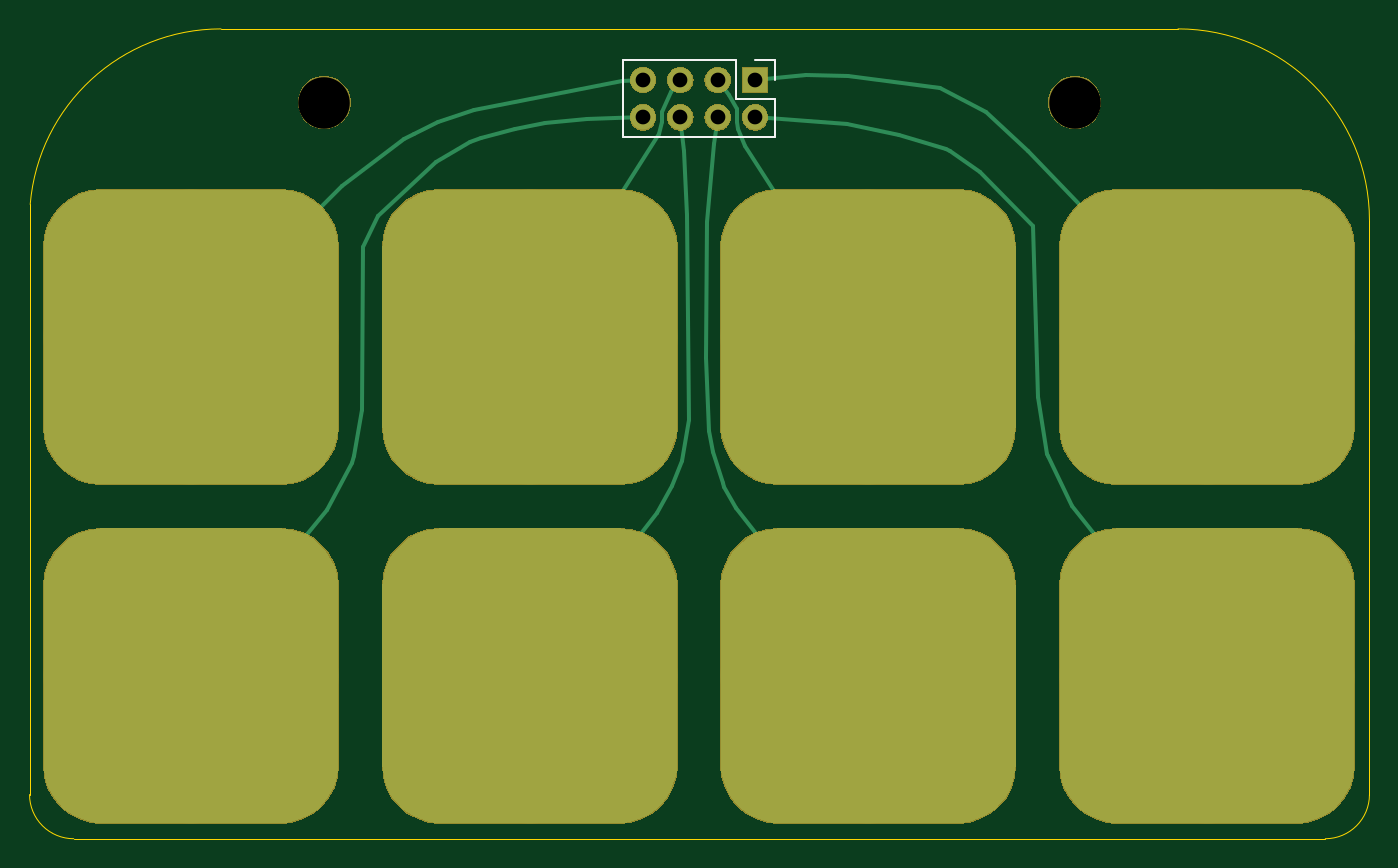
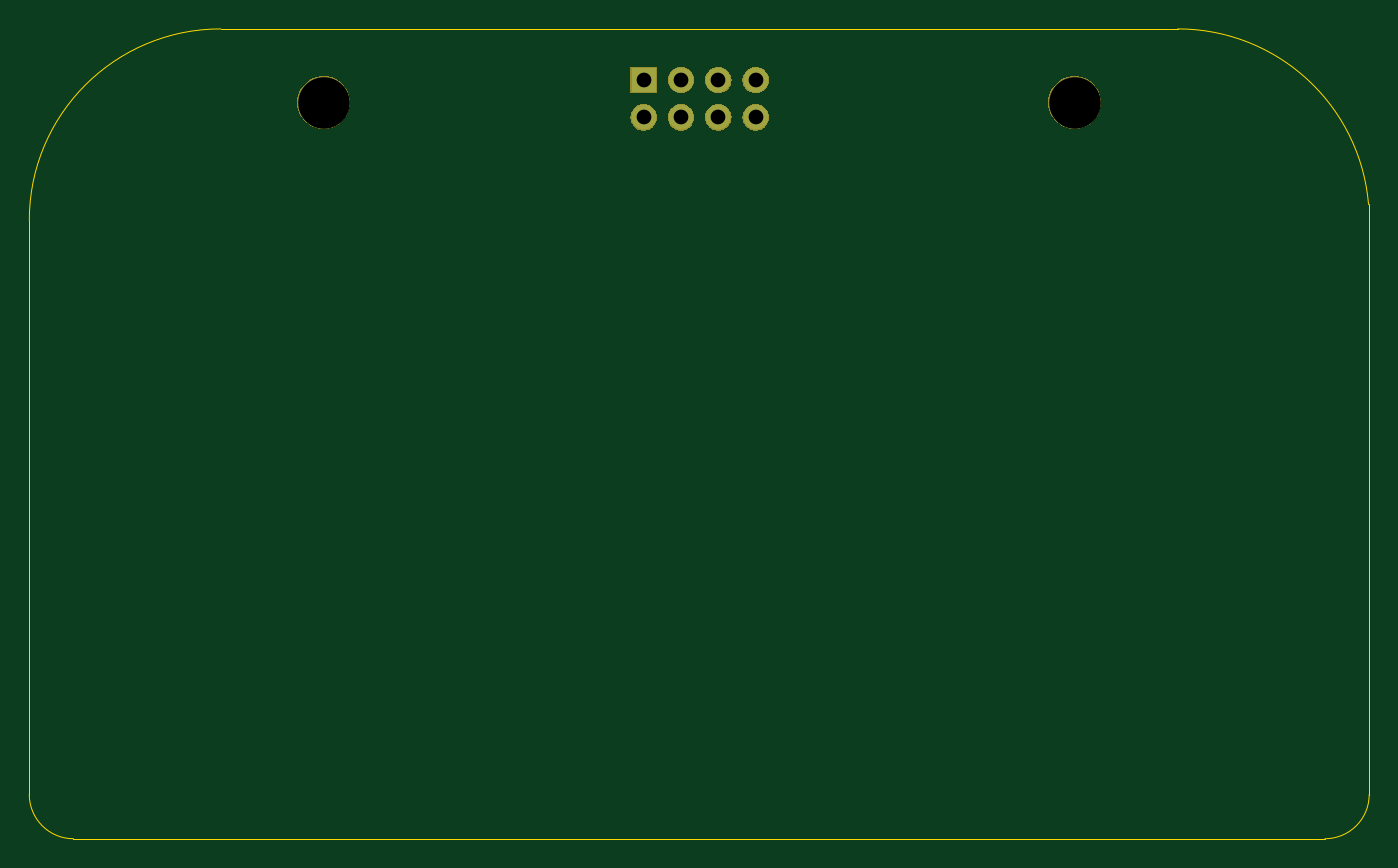
Circuit board: 10 layer files. Board 91.0 x 55.0 mm.
- bottom_copper: ESP32_AudioBoard_TouchPanel_Rev2-B_Cu.gbr (780 bytes)
- bottom_mask: ESP32_AudioBoard_TouchPanel_Rev2-B_Mask.gbr (10537 bytes)
- paste: ESP32_AudioBoard_TouchPanel_Rev2-B_Paste.gbr (518 bytes)
- bottom_silk: ESP32_AudioBoard_TouchPanel_Rev2-B_SilkS.gbr (519 bytes)
- outline: ESP32_AudioBoard_TouchPanel_Rev2-Edge_Cuts.gbr (1004 bytes)
- top_copper: ESP32_AudioBoard_TouchPanel_Rev2-F_Cu.gbr (17835 bytes)
- top_mask: ESP32_AudioBoard_TouchPanel_Rev2-F_Mask.gbr (18001 bytes)
- paste: ESP32_AudioBoard_TouchPanel_Rev2-F_Paste.gbr (14475 bytes)
- top_silk: ESP32_AudioBoard_TouchPanel_Rev2-F_SilkS.gbr (927 bytes)
- drill: ESP32_AudioBoard_TouchPanel_Rev2.drl (434 bytes)

=== bottom_copper: ESP32_AudioBoard_TouchPanel_Rev2-B_Cu.gbr ===
G04 #@! TF.GenerationSoftware,KiCad,Pcbnew,(5.1.2-1)-1*
G04 #@! TF.CreationDate,2023-08-23T15:21:49-04:00*
G04 #@! TF.ProjectId,ESP32_AudioBoard_TouchPanel_Rev2,45535033-325f-4417-9564-696f426f6172,rev?*
G04 #@! TF.SameCoordinates,Original*
G04 #@! TF.FileFunction,Copper,L2,Bot*
G04 #@! TF.FilePolarity,Positive*
%FSLAX46Y46*%
G04 Gerber Fmt 4.6, Leading zero omitted, Abs format (unit mm)*
G04 Created by KiCad (PCBNEW (5.1.2-1)-1) date 2023-08-23 15:21:49*
%MOMM*%
%LPD*%
G04 APERTURE LIST*
%ADD10O,1.700000X1.700000*%
%ADD11R,1.700000X1.700000*%
G04 APERTURE END LIST*
D10*
X68660000Y-26010000D03*
X68660000Y-23470000D03*
X71200000Y-26010000D03*
X71200000Y-23470000D03*
X73740000Y-26010000D03*
X73740000Y-23470000D03*
X76280000Y-26010000D03*
D11*
X76280000Y-23470000D03*
M02*

=== bottom_mask: ESP32_AudioBoard_TouchPanel_Rev2-B_Mask.gbr (10537 bytes, source omitted) ===
=== paste: ESP32_AudioBoard_TouchPanel_Rev2-B_Paste.gbr ===
G04 #@! TF.GenerationSoftware,KiCad,Pcbnew,(5.1.2-1)-1*
G04 #@! TF.CreationDate,2023-08-23T15:21:49-04:00*
G04 #@! TF.ProjectId,ESP32_AudioBoard_TouchPanel_Rev2,45535033-325f-4417-9564-696f426f6172,rev?*
G04 #@! TF.SameCoordinates,Original*
G04 #@! TF.FileFunction,Paste,Bot*
G04 #@! TF.FilePolarity,Positive*
%FSLAX46Y46*%
G04 Gerber Fmt 4.6, Leading zero omitted, Abs format (unit mm)*
G04 Created by KiCad (PCBNEW (5.1.2-1)-1) date 2023-08-23 15:21:49*
%MOMM*%
%LPD*%
G04 APERTURE LIST*
G04 APERTURE END LIST*
M02*

=== bottom_silk: ESP32_AudioBoard_TouchPanel_Rev2-B_SilkS.gbr ===
G04 #@! TF.GenerationSoftware,KiCad,Pcbnew,(5.1.2-1)-1*
G04 #@! TF.CreationDate,2023-08-23T15:21:49-04:00*
G04 #@! TF.ProjectId,ESP32_AudioBoard_TouchPanel_Rev2,45535033-325f-4417-9564-696f426f6172,rev?*
G04 #@! TF.SameCoordinates,Original*
G04 #@! TF.FileFunction,Legend,Bot*
G04 #@! TF.FilePolarity,Positive*
%FSLAX46Y46*%
G04 Gerber Fmt 4.6, Leading zero omitted, Abs format (unit mm)*
G04 Created by KiCad (PCBNEW (5.1.2-1)-1) date 2023-08-23 15:21:49*
%MOMM*%
%LPD*%
G04 APERTURE LIST*
G04 APERTURE END LIST*
M02*

=== outline: ESP32_AudioBoard_TouchPanel_Rev2-Edge_Cuts.gbr ===
G04 #@! TF.GenerationSoftware,KiCad,Pcbnew,(5.1.2-1)-1*
G04 #@! TF.CreationDate,2023-08-23T15:21:49-04:00*
G04 #@! TF.ProjectId,ESP32_AudioBoard_TouchPanel_Rev2,45535033-325f-4417-9564-696f426f6172,rev?*
G04 #@! TF.SameCoordinates,Original*
G04 #@! TF.FileFunction,Profile,NP*
%FSLAX46Y46*%
G04 Gerber Fmt 4.6, Leading zero omitted, Abs format (unit mm)*
G04 Created by KiCad (PCBNEW (5.1.2-1)-1) date 2023-08-23 15:21:49*
%MOMM*%
%LPD*%
G04 APERTURE LIST*
%ADD10C,0.050000*%
G04 APERTURE END LIST*
D10*
X27000000Y-72000000D02*
X27044905Y-31920409D01*
X115000000Y-75000000D02*
X30000000Y-75000000D01*
X118000000Y-72000000D02*
X118000000Y-33000000D01*
X118000000Y-72000000D02*
G75*
G02X115000000Y-75000000I-3000000J0D01*
G01*
X30000000Y-75000000D02*
G75*
G02X27000000Y-72000000I0J3000000D01*
G01*
X105000000Y-20000000D02*
X40000000Y-20000000D01*
X105000000Y-20000000D02*
G75*
G02X118000000Y-33000000I0J-13000000D01*
G01*
X27044905Y-31920409D02*
G75*
G02X40000000Y-20000000I12955095J-1079591D01*
G01*
M02*

=== top_copper: ESP32_AudioBoard_TouchPanel_Rev2-F_Cu.gbr (17835 bytes, source omitted) ===
=== top_mask: ESP32_AudioBoard_TouchPanel_Rev2-F_Mask.gbr (18001 bytes, source omitted) ===
=== paste: ESP32_AudioBoard_TouchPanel_Rev2-F_Paste.gbr (14475 bytes, source omitted) ===
=== top_silk: ESP32_AudioBoard_TouchPanel_Rev2-F_SilkS.gbr ===
G04 #@! TF.GenerationSoftware,KiCad,Pcbnew,(5.1.2-1)-1*
G04 #@! TF.CreationDate,2023-08-23T15:21:49-04:00*
G04 #@! TF.ProjectId,ESP32_AudioBoard_TouchPanel_Rev2,45535033-325f-4417-9564-696f426f6172,rev?*
G04 #@! TF.SameCoordinates,Original*
G04 #@! TF.FileFunction,Legend,Top*
G04 #@! TF.FilePolarity,Positive*
%FSLAX46Y46*%
G04 Gerber Fmt 4.6, Leading zero omitted, Abs format (unit mm)*
G04 Created by KiCad (PCBNEW (5.1.2-1)-1) date 2023-08-23 15:21:49*
%MOMM*%
%LPD*%
G04 APERTURE LIST*
%ADD10C,0.120000*%
G04 APERTURE END LIST*
D10*
X77610000Y-22140000D02*
X77610000Y-23470000D01*
X76280000Y-22140000D02*
X77610000Y-22140000D01*
X77610000Y-24740000D02*
X77610000Y-27340000D01*
X75010000Y-24740000D02*
X77610000Y-24740000D01*
X75010000Y-22140000D02*
X75010000Y-24740000D01*
X77610000Y-27340000D02*
X67330000Y-27340000D01*
X75010000Y-22140000D02*
X67330000Y-22140000D01*
X67330000Y-22140000D02*
X67330000Y-27340000D01*
M02*

=== drill: ESP32_AudioBoard_TouchPanel_Rev2.drl ===
M48
; DRILL file {KiCad (5.1.2-1)-1} date Wednesday, August 23, 2023 at 03:21:51 PM
; FORMAT={-:-/ absolute / inch / decimal}
; #@! TF.CreationDate,2023-08-23T15:21:51-04:00
; #@! TF.GenerationSoftware,Kicad,Pcbnew,(5.1.2-1)-1
FMAT,2
INCH
T1C0.0394
T2C0.1378
%
G90
G05
T1
X2.7031Y-0.924
X2.7031Y-1.024
X2.8031Y-0.924
X2.8031Y-1.024
X2.9031Y-0.924
X2.9031Y-1.024
X3.0031Y-0.924
X3.0031Y-1.024
T2
X3.8583Y-0.9843
X1.8504Y-0.9843
T0
M30
